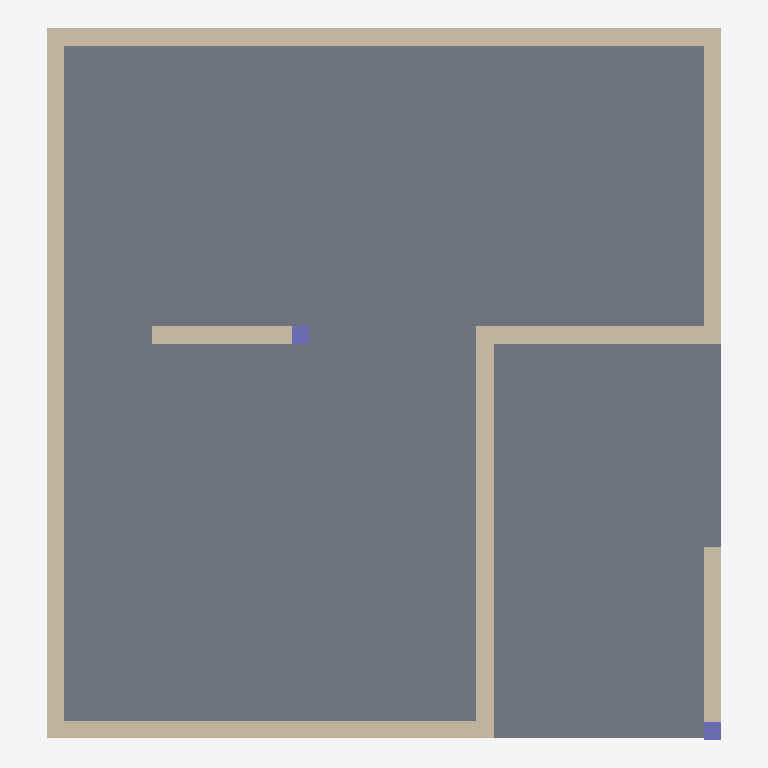
Plan cut of the same IFC building model at storey 'L1' (level 0.00 m, cut at 1.40 m), seen from above with north up, elements coloured by IFC class: 8 walls (beige), 2 columns (violet), 1 slab (grey). Cut surfaces are drawn darker.
Extent 7.7 m × 8.1 m × 3.3 m (x, y, z). Storeys (2): L1 at 0.00 m; L2 at 3.00 m. Elements (12): 8 IfcWall, 2 IfcColumn, 2 IfcSlab.

HEADER;
FILE_DESCRIPTION(('ViewDefinition [CoordinationView]','RevitIdentifiers [ContentGUID: cbb0ae2e-6350-4225-8ca4-af668662c38d, VersionGUID: 6da8d662-42a6-412d-b1f6-52effa4791c3, NumberOfSaves: 36]','CoordinateReference [CoordinateBase: Shared Coordinates]'),'2;1');
FILE_NAME('01_02_012.ifc','2026-01-07T17:02:20+01:00',(''),(''),'ODA SDAI 24.6','Autodesk Revit 24.3.30.11 (ENU) - IFC 24.3.30.11','');
FILE_SCHEMA(('IFC4X3'));
ENDSEC;
DATA;
#27=IFCPROJECT('3BiAukOr129OoahsPvdJnz',#18,'Project Number',$,$,'Project Name','Project Status',(#22),#581);
#42=IFCSITE('3BiAukOr129OoahsPvdJn$',#18,'Default',$,$,#41,$,$,.ELEMENT.,(42,21,31,401672),(-71,-3,-24,-345703),0.0,$,$);
#32=IFCBUILDING('3BiAukOr129OoahsPvdJny',#18,'Building Name',$,$,#30,$,'Building Name',.ELEMENT.,$,$,#31);
#35=IFCBUILDINGSTOREY('2JF4e6axWHqu3u0C1FZlmi',#18,'L1',$,'Level:8mm Head',#34,$,'L1',.ELEMENT.,0.0);
#39=IFCBUILDINGSTOREY('1ZGO8hrFCHqw0v0026FpFv',#18,'L2',$,'Level:8mm Head',#38,$,'L2',.ELEMENT.,3000.0);
#411=IFCSLAB('0dxtXCDSn2mfP92h$AiPNt',#18,'Floor:Generic - 12":1603513',$,'Floor:Generic - 12"',#394,#410,'1603513',.FLOOR.);
#169=IFCWALL('3Vyqk8cSj8TOuAk6zHUwAt',#18,'Basic Wall:Generic - 200mm:1602350',$,'Basic Wall:Generic - 200mm',#139,#168,'1602350',.NOTDEFINED.);
#352=IFCWALL('3Vyqk8cSj8TOuAk6zHUwNQ',#18,'Basic Wall:Generic - 200mm:1602627',$,'Basic Wall:Generic - 200mm',#329,#351,'1602627',.NOTDEFINED.);
#250=IFCWALL('3Vyqk8cSj8TOuAk6zHUwBs',#18,'Basic Wall:Generic - 200mm:1602415',$,'Basic Wall:Generic - 200mm',#226,#249,'1602415',.NOTDEFINED.);
#216=IFCWALL('3Vyqk8cSj8TOuAk6zHUwAc',#18,'Basic Wall:Generic - 200mm:1602367',$,'Basic Wall:Generic - 200mm',#193,#215,'1602367',.NOTDEFINED.);
#319=IFCWALL('3Vyqk8cSj8TOuAk6zHUwMJ',#18,'Basic Wall:Generic - 200mm:1602570',$,'Basic Wall:Generic - 200mm',#294,#318,'1602570',.NOTDEFINED.);
#284=IFCWALL('3Vyqk8cSj8TOuAk6zHUw89',#18,'Basic Wall:Generic - 200mm:1602448',$,'Basic Wall:Generic - 200mm',#260,#283,'1602448',.NOTDEFINED.);
#522=IFCWALL('2c8iwp2JP1ox_Asrwk4CZr',#18,'Basic Wall:Generic - 200mm:1604909',$,'Basic Wall:Generic - 200mm',#510,#521,'1604909',.NOTDEFINED.);
#385=IFCWALL('3Vyqk8cSj8TOuAk6zHUwIV',#18,'Basic Wall:Generic - 200mm:1602822',$,'Basic Wall:Generic - 200mm',#362,#384,'1602822',.NOTDEFINED.);
#482=IFCCOLUMN('0n4qMSuxfEFA0BeEfapSQB',#18,'M_Concrete-Rectangular-Column:300 x 450mm:1603988',$,'M_Concrete-Rectangular-Column:300 x 450mm',#481,#478,'1603988',.COLUMN.);
#500=IFCCOLUMN('0n4qMSuxfEFA0BeEfapSHZ',#18,'M_Concrete-Rectangular-Column:300 x 450mm:1604476',$,'M_Concrete-Rectangular-Column:300 x 450mm',#499,#496,'1604476',.COLUMN.);
ENDSEC;
